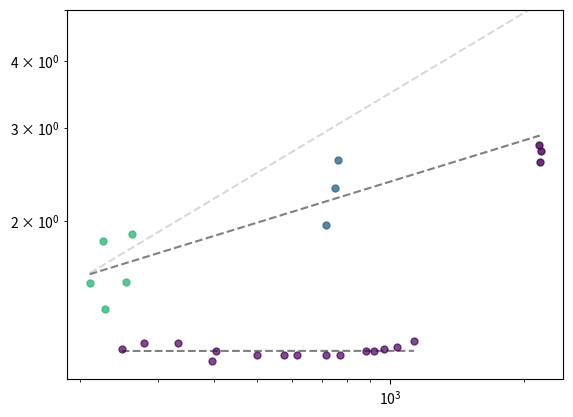

Recreate this plot in Python.
#!/usr/bin/env python3
# -*- coding: utf-8 -*-
"""
Created on Sun Sep 25 14:48:22 2022

[redacted]
"""

import scipy
import scipy.stats
import matplotlib.pyplot as plt
import numpy as np

# Onto vs phylo: cortical thickness
#                  29   30   31   32   33   34   35   36   37   38   39   40   41   42   43
ct =     np.array([1.15,1.18,1.18,1.09,1.14,1.12,1.12,1.12,1.12,1.12,1.14,1.14,1.15,1.16,1.19])
ct_std = np.array([0.03,0.03,0.04,0.01,0.05,0.02,0.05,0.05,0.05,0.03,0.04,0.05,0.05,0.04,0.04])

sap = np.array([210, 225, 228, 253, 261, 718, 750, 761, 2173]) #surface area phylogenesis
sap2 = np.array([210, 225, 228, 253, 261])
sap3 = np.array([718, 750, 761])
sap4 = np.array([2163, 2182, 2173])
# sap4 = np.array([2173])

ctp = np.array([1.53, 1.84, 1.37, 1.54, 1.89, 1.97, 2.31, 2.61, 2.72]) #cortical thickness phylogenesis
ctp2 = np.array([1.53, 1.84, 1.37, 1.54, 1.89])
ctp3 = np.array([1.97, 2.31, 2.61])
ctp4 = np.array([2.78,2.71,2.59])
# ctp4 = np.array([2.72])

sao = np.array([248,279,333,396,405,501,577,616,717,769,881,917,968,1034,1132]) #surface area ontogenesis
cto = np.array([1.15,1.18,1.18,1.09,1.14,1.12,1.12,1.12,1.12,1.12,1.14,1.14,1.15,1.16,1.19])

slope1, intercept1, r_value1, p_value1, std_err1 = scipy.stats.linregress(np.log(sap), np.log(ctp))
slope2, intercept2, r_value2, p_value2, std_err2 = scipy.stats.linregress(np.log(sao), np.log(cto))

plt.plot(sap, np.exp(slope1 * np.log(sap) + intercept1), '--', color = 'gray')
plt.plot(sao, np.exp(slope2 * np.log(sao) + intercept2), '--', color = 'gray')
plt.plot(sap, np.exp(0.5*np.log(sap) + 2.42*intercept1), '--', color = 'gray', alpha=0.3)

plt.plot(sap2, ctp2, 'o', color='#35b779', markersize=5, label='medium', alpha = 0.8) 
plt.plot(sap3, ctp3, 'o', color='#31688e', markersize=5, label='large', alpha = 0.8) 
plt.plot(sap4, ctp4, 'o', color='#440154', markersize=5, label='large', alpha = 0.8) 
plt.plot(sao, cto, 'o', color='#440154', markersize=5, label='human growth', alpha = 0.7) 

#plt.legend()
plt.xscale('log') 
plt.yscale('log')
plt.ylim(0,5)
plt.savefig('sa_ct.jpg', dpi=500, bbox_inches='tight')

